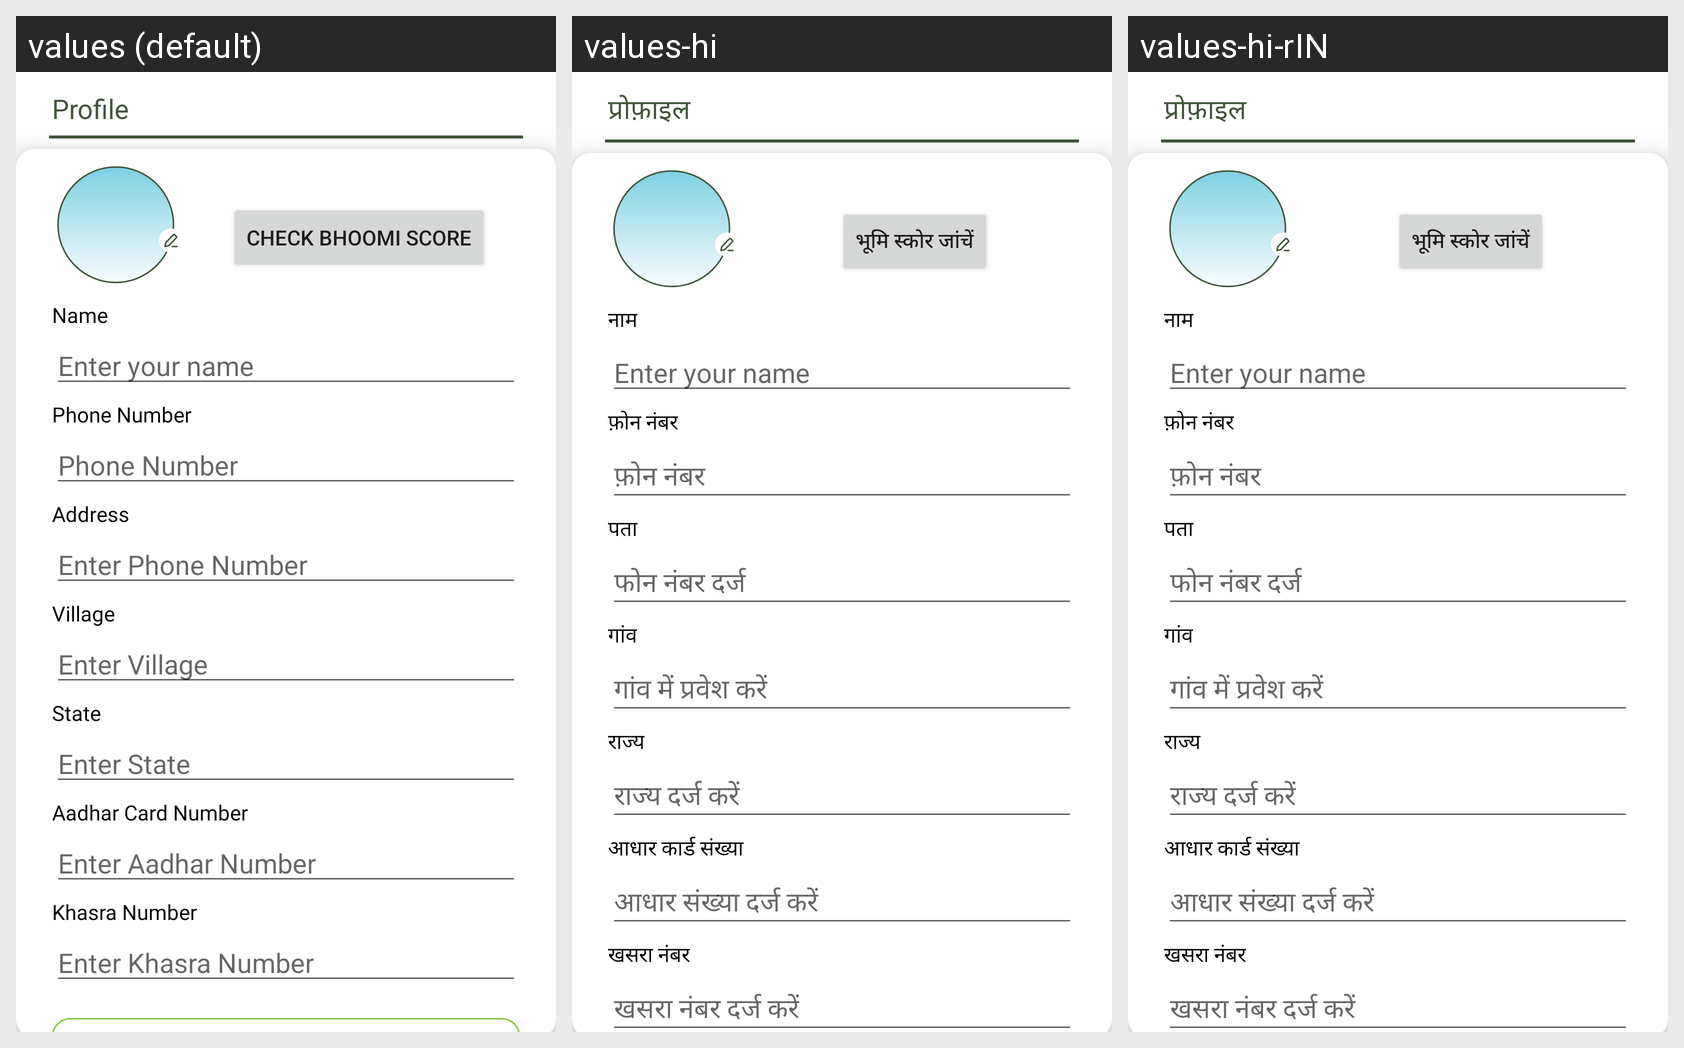

The Android screen above is rendered under several locales of the same app. Produce the string resources it draws, with the default and per-locale values.
Android screen res/layout/fragment_profile_page.xml rendered under 3 locales, left to right: values (default), values-hi, values-hi-rIN. Device: Nexus 5 (rendered at 1080×1920; each locale shown at half size, 540×960, under a caption strip naming it); theme Theme.BhoomiCam.
Strings drawn on this screen, with the default value and each locale's value (text and hints the layout hard-codes, and strings that could not be matched under every locale, appear in the picture but are not listed):

profile
  values: Profile
  values-hi: प्रोफ़ाइल
  values-hi-rIN: प्रोफ़ाइल

enter_aadhar_number
  values: Enter Aadhar Number
  values-hi: आधार संख्या दर्ज करें
  values-hi-rIN: आधार संख्या दर्ज करें

enter_khasra_number
  values: Enter Khasra Number
  values-hi: खसरा नंबर दर्ज करें
  values-hi-rIN: खसरा नंबर दर्ज करें

khasra_number
  values: Khasra Number
  values-hi: खसरा नंबर
  values-hi-rIN: खसरा नंबर

aadhar_card_number
  values: Aadhar Card Number
  values-hi: आधार कार्ड संख्या
  values-hi-rIN: आधार कार्ड संख्या

enter_state
  values: Enter State
  values-hi: राज्य दर्ज करें
  values-hi-rIN: राज्य दर्ज करें

state
  values: State
  values-hi: राज्य
  values-hi-rIN: राज्य

enter_village
  values: Enter Village
  values-hi: गांव में प्रवेश करें
  values-hi-rIN: गांव में प्रवेश करें

village
  values: Village
  values-hi: गांव
  values-hi-rIN: गांव

address
  values: Address
  values-hi: पता
  values-hi-rIN: पता

enter_phone_number
  values: Enter Phone Number
  values-hi: फोन नंबर दर्ज
  values-hi-rIN: फोन नंबर दर्ज

phone_number
  values: Phone Number
  values-hi: फ़ोन नंबर
  values-hi-rIN: फ़ोन नंबर

check_bhoomi_score
  values: Check Bhoomi Score
  values-hi: भूमि स्कोर जांचें
  values-hi-rIN: भूमि स्कोर जांचें

name
  values: Name
  values-hi: नाम
  values-hi-rIN: नाम

enter_your_name
  values: Enter your name
  values-hi: Enter your name
  values-hi-rIN: Enter your name
